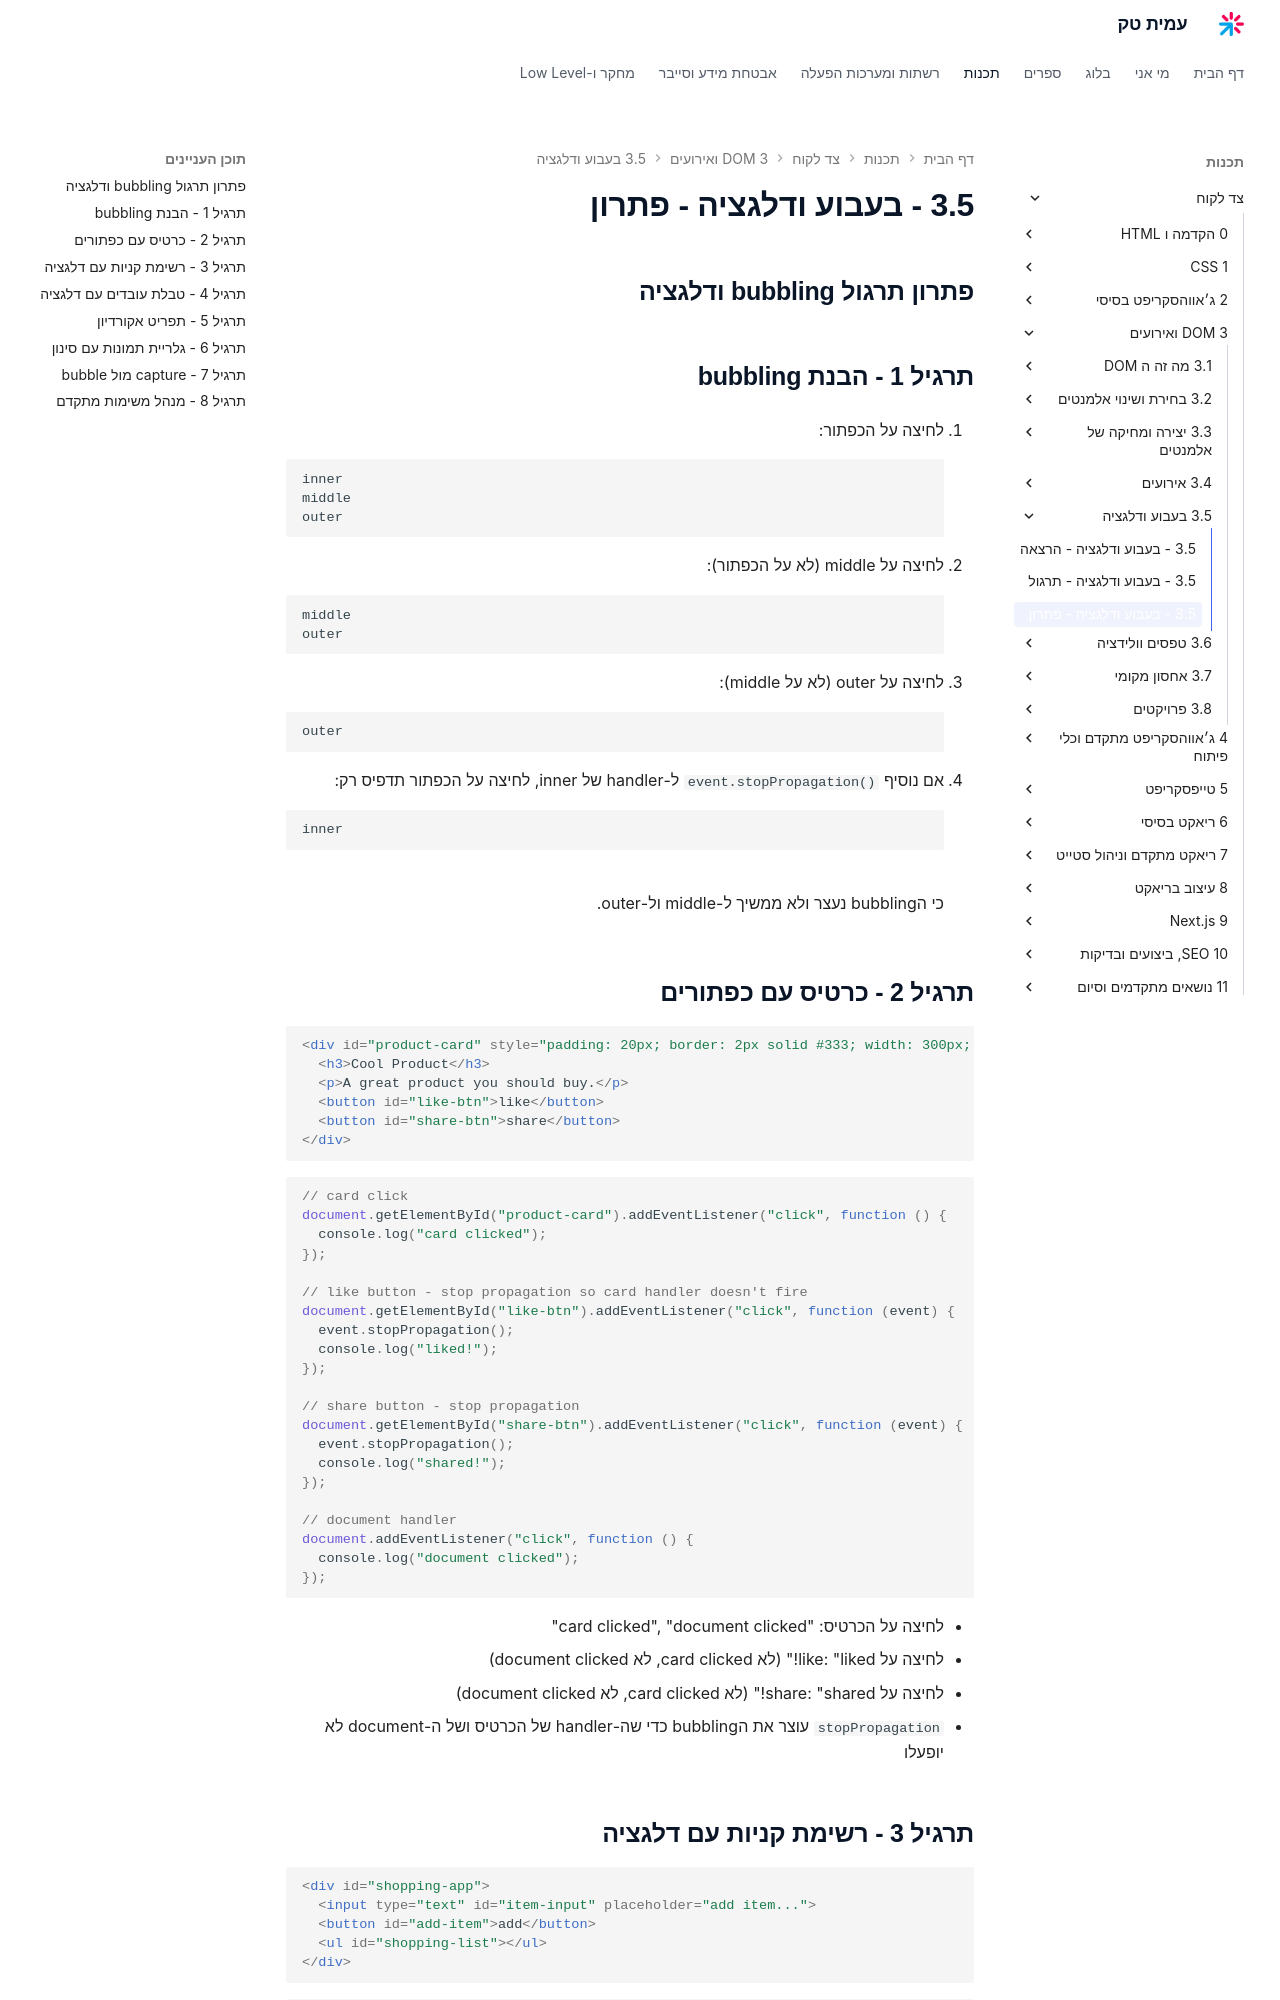

repository: AmitPinchasi/amittech · page: צד-לקוח/3 - DOM ואירועים/3.5 - בעבוע ודלגציה/3.5 - בעבוע ודלגציה - פתרון/index.html · generator: mkdocs


## פתרון תרגול bubbling ודלגציה

## תרגיל 1 - הבנת bubbling

1. לחיצה על הכפתור:
```
inner
middle
outer
```

2. לחיצה על middle (לא על הכפתור):
```
middle
outer
```

3. לחיצה על outer (לא על middle):
```
outer
```

4. אם נוסיף `event.stopPropagation()` ל-handler של inner, לחיצה על הכפתור תדפיס רק:
```
inner
```
כי הbubbling נעצר ולא ממשיך ל-middle ול-outer.

## תרגיל 2 - כרטיס עם כפתורים

```html
<div id="product-card" style="padding: 20px; border: 2px solid #333; width: 300px; cursor: pointer;">
  <h3>Cool Product</h3>
  <p>A great product you should buy.</p>
  <button id="like-btn">like</button>
  <button id="share-btn">share</button>
</div>
```

```js
// card click
document.getElementById("product-card").addEventListener("click", function () {
  console.log("card clicked");
});

// like button - stop propagation so card handler doesn't fire
document.getElementById("like-btn").addEventListener("click", function (event) {
  event.stopPropagation();
  console.log("liked!");
});

// share button - stop propagation
document.getElementById("share-btn").addEventListener("click", function (event) {
  event.stopPropagation();
  console.log("shared!");
});

// document handler
document.addEventListener("click", function () {
  console.log("document clicked");
});
```

- לחיצה על הכרטיס: "card clicked", "document clicked"
- לחיצה על like: "liked!" (לא card clicked, לא document clicked)
- לחיצה על share: "shared!" (לא card clicked, לא document clicked)
- `stopPropagation` עוצר את הbubbling כדי שה-handler של הכרטיס ושל ה-document לא יופעלו
